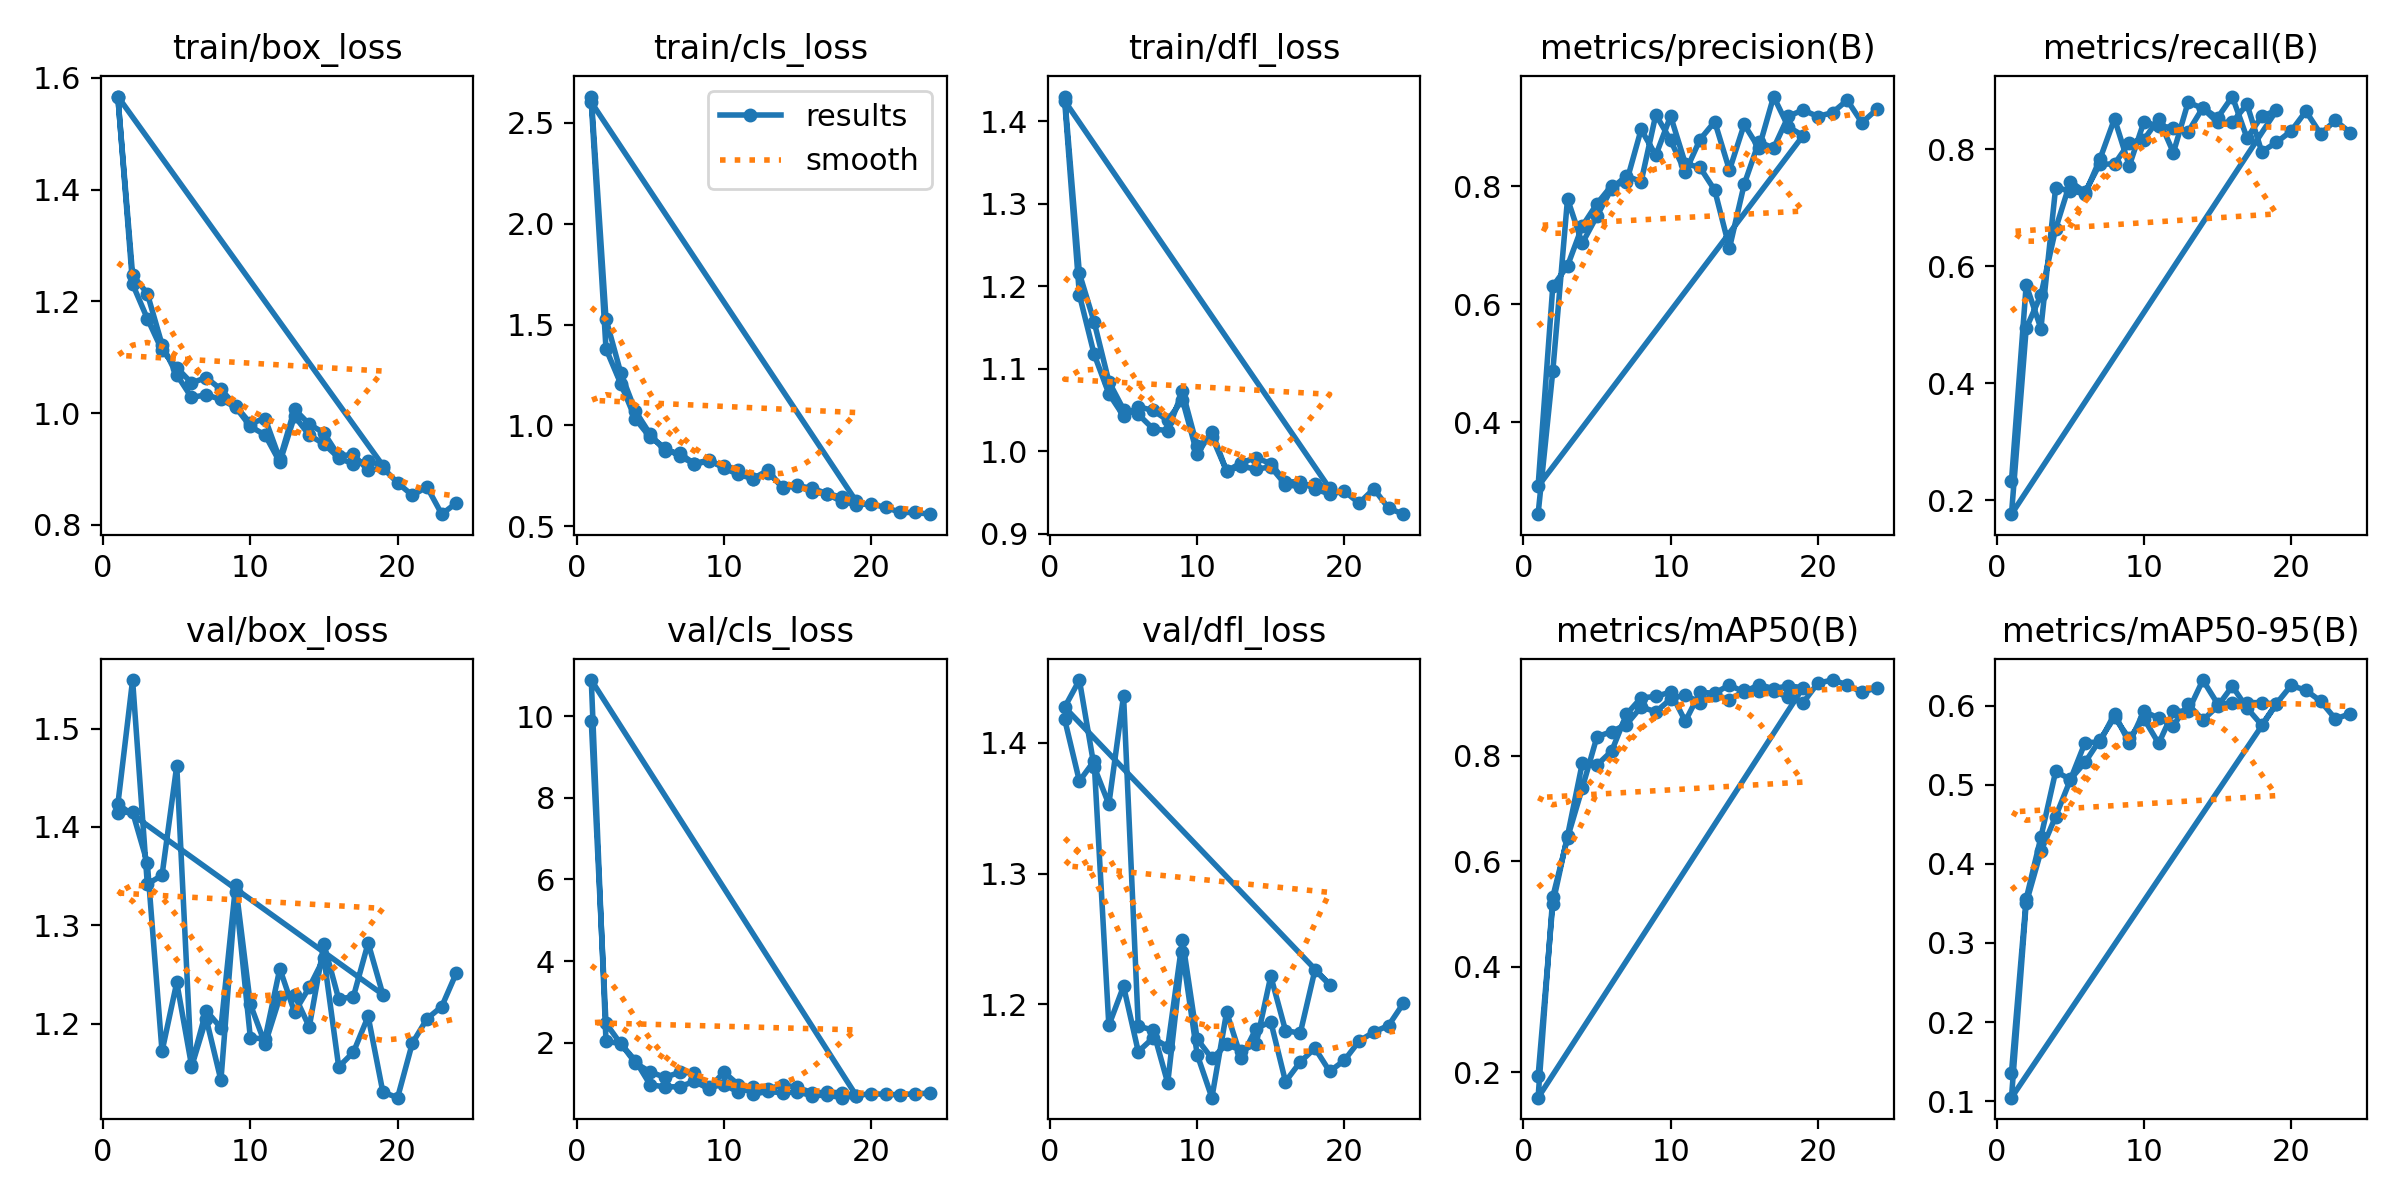

The table this chart was drawn from, first rows:
epoch, train/box_loss, train/cls_loss, train/dfl_loss, metrics/precision(B), metrics/recall(B), metrics/mAP50(B), metrics/mAP50-95(B), val/box_loss, val/cls_loss, val/dfl_loss, lr/pg0, lr/pg1, lr/pg2
1, 1.565, 2.629, 1.43, 0.2441, 0.2325, 0.1924, 0.136, 1.415, 9.882, 1.418, 0.09005, 5e-05, 5e-05
2, 1.248, 1.527, 1.216, 0.4866, 0.5679, 0.5192, 0.3557, 1.415, 2.476, 1.371, 0.0791, 0.000104, 0.000104
3, 1.214, 1.261, 1.157, 0.7788, 0.4933, 0.6483, 0.4338, 1.363, 1.971, 1.386, 0.06816, 0.0001568, 0.0001568
4, 1.123, 1.071, 1.085, 0.7033, 0.7341, 0.7859, 0.517, 1.172, 1.56, 1.184, 0.05721, 0.0002086, 0.0002086
5, 1.069, 0.9568, 1.05, 0.7498, 0.729, 0.7827, 0.5071, 1.242, 0.9685, 1.214, 0.04626, 0.0002593, 0.0002593
6, 1.028, 0.8743, 1.045, 0.7961, 0.7237, 0.8092, 0.5286, 1.158, 0.9179, 1.164, 0.03531, 0.0003089, 0.0003089
7, 1.033, 0.8622, 1.027, 0.8179, 0.7824, 0.8788, 0.5568, 1.214, 0.92, 1.174, 0.02436, 0.0003574, 0.0003574
8, 1.024, 0.8105, 1.025, 0.8078, 0.852, 0.9102, 0.5853, 1.196, 1.052, 1.167, 0.01341, 0.0004049, 0.0004049
9, 1.011, 0.8288, 1.073, 0.9217, 0.7713, 0.9128, 0.5588, 1.341, 0.8688, 1.249, 0.002451, 0.0004512, 0.0004512
10, 0.9761, 0.789, 1.006, 0.8781, 0.8471, 0.9212, 0.5837, 1.22, 1.281, 1.173, 0.0004554, 0.0004554, 0.0004554
11, 0.9609, 0.7572, 1.018, 0.8241, 0.8394, 0.8657, 0.5524, 1.179, 0.9681, 1.158, 0.0004554, 0.0004554, 0.0004554
12, 0.9121, 0.7361, 0.9762, 0.8793, 0.8371, 0.9206, 0.5934, 1.227, 0.7365, 1.169, 0.0004505, 0.0004505, 0.0004505
13, 0.9946, 0.7651, 0.9818, 0.9096, 0.8297, 0.9191, 0.593, 1.229, 0.8096, 1.165, 0.0004456, 0.0004456, 0.0004456
14, 0.9606, 0.6976, 0.9784, 0.8275, 0.8711, 0.9347, 0.6326, 1.197, 0.7685, 1.169, 0.0004406, 0.0004406, 0.0004406
15, 0.9448, 0.7017, 0.9811, 0.9049, 0.8536, 0.9208, 0.6026, 1.281, 0.7983, 1.221, 0.0004356, 0.0004356, 0.0004356
16, 0.92, 0.6887, 0.9597, 0.8645, 0.8901, 0.9354, 0.603, 1.225, 0.6977, 1.18, 0.0004307, 0.0004307, 0.0004307
17, 0.9087, 0.6629, 0.957, 0.9522, 0.8192, 0.9275, 0.6042, 1.228, 0.7189, 1.178, 0.0004258, 0.0004258, 0.0004258
18, 0.9143, 0.6452, 0.9609, 0.9008, 0.8563, 0.9329, 0.6039, 1.282, 0.6529, 1.226, 0.0004208, 0.0004208, 0.0004208
19, 0.9062, 0.6241, 0.955, 0.886, 0.8663, 0.9294, 0.6023, 1.23, 0.7031, 1.215, 0.0004158, 0.0004158, 0.0004158
1, 1.567, 2.601, 1.424, 0.2913, 0.1758, 0.1517, 0.1043, 1.423, 10.88, 1.427, 0.09005, 5e-05, 5e-05
2, 1.231, 1.38, 1.19, 0.6305, 0.4935, 0.5327, 0.3505, 1.549, 2.033, 1.448, 0.0791, 0.000104, 0.000104
3, 1.169, 1.207, 1.118, 0.665, 0.5508, 0.6445, 0.4161, 1.342, 1.98, 1.382, 0.06816, 0.0001568, 0.0001568
4, 1.113, 1.032, 1.07, 0.7324, 0.6637, 0.7389, 0.46, 1.351, 1.502, 1.353, 0.05721, 0.0002086, 0.0002086
5, 1.081, 0.9408, 1.043, 0.7704, 0.7446, 0.8363, 0.5065, 1.462, 1.282, 1.436, 0.04626, 0.0002593, 0.0002593
6, 1.054, 0.8908, 1.054, 0.8014, 0.7266, 0.8463, 0.5536, 1.156, 1.152, 1.183, 0.03531, 0.0003089, 0.0003089
7, 1.064, 0.8473, 1.05, 0.8068, 0.7747, 0.8596, 0.5541, 1.205, 1.272, 1.18, 0.02436, 0.0003574, 0.0003574
8, 1.043, 0.8107, 1.038, 0.8963, 0.7746, 0.893, 0.5899, 1.143, 1.262, 1.14, 0.01341, 0.0004049, 0.0004049
9, 1.013, 0.8225, 1.062, 0.8525, 0.8111, 0.8836, 0.5528, 1.333, 0.9051, 1.24, 0.002451, 0.0004512, 0.0004512
10, 0.9817, 0.8005, 0.9967, 0.9193, 0.8165, 0.9079, 0.5931, 1.186, 0.9727, 1.161, 0.0004554, 0.0004554, 0.0004554
11, 0.9903, 0.7817, 1.024, 0.8386, 0.852, 0.916, 0.5844, 1.185, 0.7897, 1.128, 0.0004554, 0.0004554, 0.0004554
12, 0.9175, 0.737, 0.9758, 0.832, 0.7941, 0.9007, 0.5751, 1.256, 0.9074, 1.194, 0.0004505, 0.0004505, 0.0004505
13, 1.007, 0.7781, 0.9862, 0.7934, 0.8803, 0.9163, 0.602, 1.212, 0.8615, 1.159, 0.0004456, 0.0004456, 0.0004456
14, 0.9802, 0.6886, 0.9923, 0.6952, 0.8698, 0.9057, 0.5821, 1.237, 0.9707, 1.181, 0.0004406, 0.0004406, 0.0004406
15, 0.9645, 0.704, 0.9849, 0.8033, 0.8458, 0.9242, 0.5994, 1.267, 0.903, 1.187, 0.0004356, 0.0004356, 0.0004356
16, 0.9234, 0.6683, 0.9629, 0.8755, 0.8461, 0.9231, 0.6249, 1.156, 0.7762, 1.141, 0.0004307, 0.0004307, 0.0004307
17, 0.926, 0.6621, 0.9631, 0.8648, 0.8767, 0.9231, 0.5973, 1.171, 0.7818, 1.156, 0.0004258, 0.0004258, 0.0004258
18, 0.8974, 0.6229, 0.9544, 0.9188, 0.7956, 0.9111, 0.5757, 1.208, 0.7767, 1.166, 0.0004208, 0.0004208, 0.0004208
19, 0.9022, 0.6082, 0.9482, 0.9295, 0.8117, 0.9008, 0.6029, 1.131, 0.7036, 1.149, 0.0004158, 0.0004158, 0.0004158
20, 0.8753, 0.611, 0.9517, 0.9184, 0.8311, 0.9382, 0.6258, 1.125, 0.7534, 1.157, 0.0004109, 0.0004109, 0.0004109
21, 0.853, 0.5945, 0.9372, 0.925, 0.865, 0.9439, 0.6197, 1.18, 0.7337, 1.172, 0.0004059, 0.0004059, 0.0004059
22, 0.8678, 0.5691, 0.9545, 0.9461, 0.8263, 0.935, 0.6059, 1.205, 0.7246, 1.179, 0.000401, 0.000401, 0.000401
23, 0.8192, 0.569, 0.9312, 0.9078, 0.8491, 0.9206, 0.5835, 1.218, 0.7509, 1.184, 0.0003961, 0.0003961, 0.0003961
24, 0.8394, 0.5607, 0.9238, 0.9304, 0.8286, 0.9293, 0.59, 1.252, 0.7626, 1.2, 0.0003911, 0.0003911, 0.0003911
